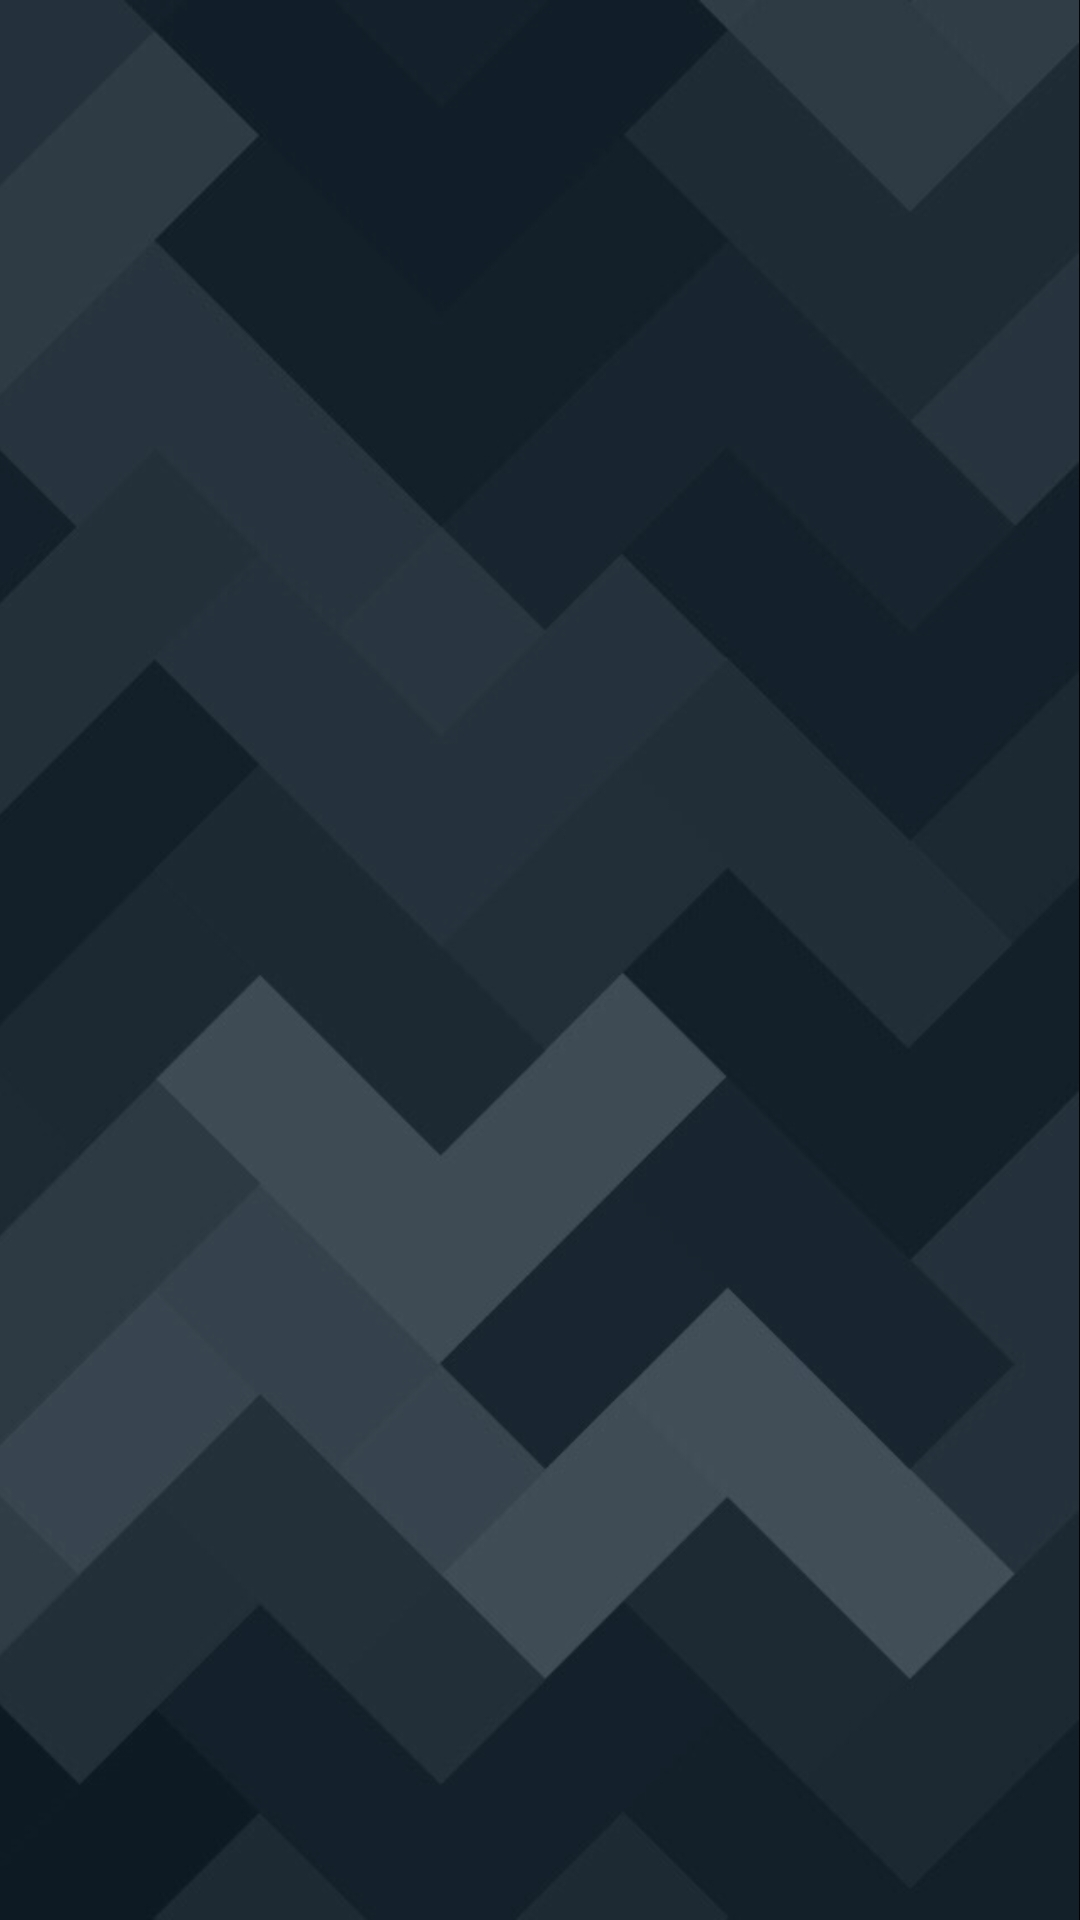

Android layout source for this screen:
<!-- AndroidManifest.xml: application theme Theme.Gmarproject -->
<!-- res/layout/activity_splashscreen.xml -->
<?xml version="1.0" encoding="utf-8"?>
<LinearLayout
    xmlns:android="http://schemas.android.com/apk/res/android"
    xmlns:app="http://schemas.android.com/apk/res-auto"
    xmlns:tools="http://schemas.android.com/tools"
    android:layout_width="match_parent"
    android:layout_height="match_parent"
    android:orientation="vertical"
    android:background="@drawable/background3"
    android:gravity="center"
    tools:context=".splashscreen">

    <ImageView
        android:layout_gravity="center"
        android:id="@+id/imageView"
        android:layout_width="match_parent"
        android:layout_height="wrap_content"
        app:srcCompat="@drawable/logo" />
</LinearLayout>
<!-- resources referenced by this layout -->
<resources>
  <!-- drawable background3: webp bitmap (drawable-v24, 205316 bytes) -->
  <!-- drawable logo: png bitmap (mipmap-xhdpi, 52184 bytes) -->
  <style name="Theme.Gmarproject" parent="Theme.MaterialComponents.DayNight.DarkActionBar">
          
          <item name="colorPrimary">@color/purple_500</item>
          <item name="colorPrimaryVariant">@color/purple_700</item>
          <item name="colorOnPrimary">@color/white</item>
          
          <item name="colorSecondary">@color/teal_200</item>
          <item name="colorSecondaryVariant">@color/teal_700</item>
          <item name="colorOnSecondary">@color/black</item>
          
          <item name="android:statusBarColor" tools:targetApi="l">?attr/colorPrimaryVariant</item>
          
      </style>
  <!-- not gathered from this repository: default colours our renderer supplied (Android Studio template values) -->
  <color name="purple_500">#FF6200EE</color>
  <color name="purple_700">#FF3700B3</color>
  <color name="teal_200">#FF03DAC5</color>
  <color name="teal_700">#FF018786</color>
  <color name="black">#FF000000</color>
  <color name="white">#FFFFFFFF</color>
</resources>
